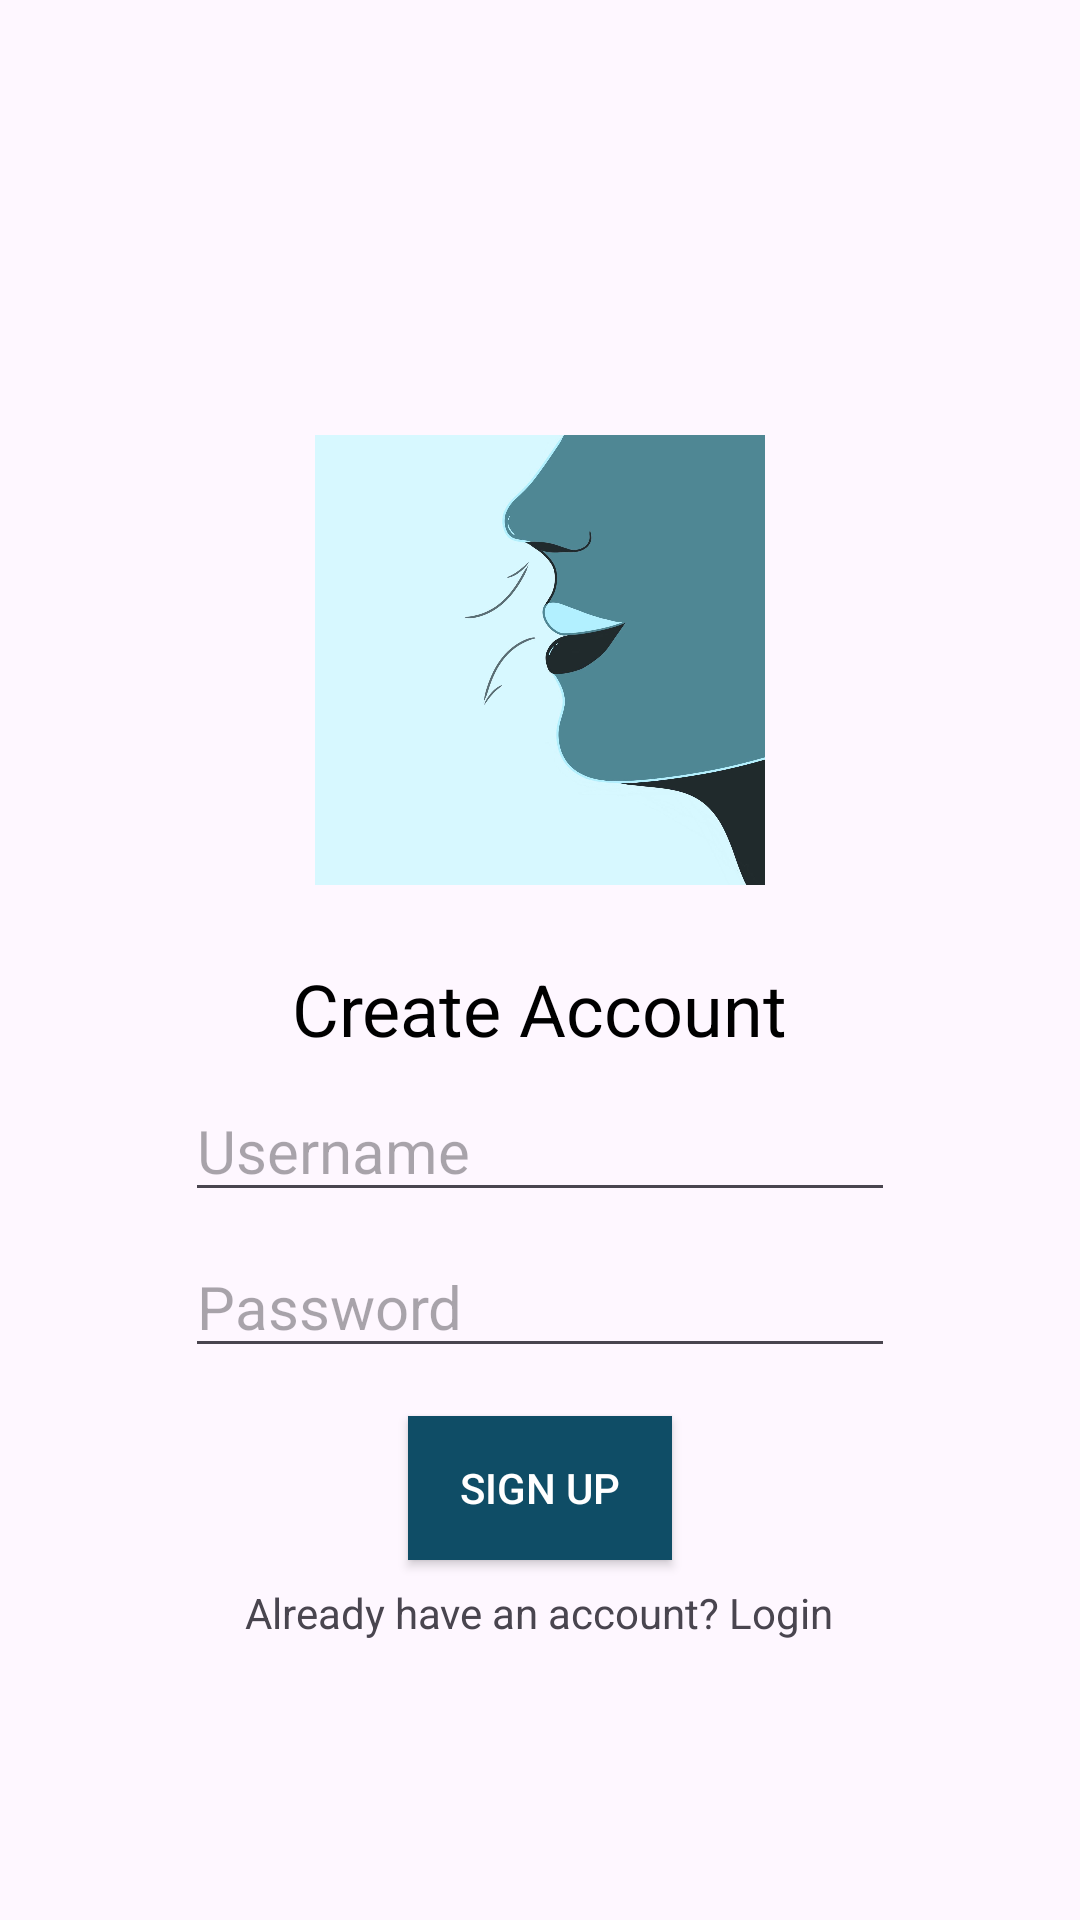

Android layout source for this screen:
<!-- AndroidManifest.xml: application theme Theme.BreatheIn -->
<!-- res/layout/activity_signup.xml -->
<?xml version="1.0" encoding="utf-8"?>
<RelativeLayout xmlns:android="http://schemas.android.com/apk/res/android"
    xmlns:app="http://schemas.android.com/apk/res-auto"
    xmlns:tools="http://schemas.android.com/tools"
    android:layout_width="match_parent"
    android:layout_height="match_parent"
    android:orientation="vertical">

    <View
        android:id="@+id/space1"
        android:layout_width="match_parent"
        android:layout_height="120dp" />

    <ImageView
        android:id="@+id/imageView"
        android:layout_width="150dp"
        android:layout_height="200dp"
        android:src="@drawable/logo"
        android:layout_centerHorizontal="true"
        android:layout_below="@+id/space1"/>


    <TextView
        android:id="@+id/textView8"
        android:layout_width="wrap_content"
        android:layout_height="wrap_content"
        android:layout_below="@id/imageView"
        android:layout_centerInParent="true"
        android:text="Create Account"
        android:textColor="#000000"
        android:textSize="24sp" />
    <View
        android:id="@+id/space2"
        android:layout_width="match_parent"
        android:layout_height="40dp"
        android:layout_below="@id/imageView" />

    <EditText
        android:id="@+id/editTextTextEmailAddress3"
        android:layout_width="wrap_content"
        android:layout_height="wrap_content"
        android:layout_below="@id/space2"
        android:layout_centerInParent="true"
        android:ems="10"
        android:hint="Username"
        android:inputType="textEmailAddress"
        android:textSize="20sp" />

    <EditText
        android:id="@+id/editTextTextPassword"
        android:layout_width="wrap_content"
        android:layout_height="wrap_content"
        android:layout_below="@id/editTextTextEmailAddress3"
        android:layout_centerInParent="true"
        android:layout_marginTop="8dp"
        android:ems="10"
        android:hint="Password"
        android:inputType="textPassword"
        android:textSize="20sp" />


    <View
        android:id="@+id/space3"
        android:layout_width="match_parent"
        android:layout_height="16dp"
        android:layout_below="@id/editTextTextPassword" />


    <Button
        android:id="@+id/button3"
        android:layout_width="wrap_content"
        android:layout_height="wrap_content"
        android:layout_below="@id/space3"
        android:layout_centerInParent="true"
        android:onClick="navigateToMedicalinfo"
        android:text="Sign Up"
        style="@style/ButtonStyle"
        android:textColor="#FFFFFF" />
    <View
        android:id="@+id/space4"
        android:layout_width="match_parent"
        android:layout_height="8dp"
        android:layout_below="@id/button3" />

    <TextView
        android:id="@+id/textViewCreateAccount"
        android:layout_width="wrap_content"
        android:layout_height="wrap_content"
        android:layout_below="@id/space4"
        android:layout_centerInParent="true"
        android:autoLink="web"
        android:clickable="true"
        android:onClick="navigateToMainActivity"
        android:text="Already have an account? Login"
        android:textSize="14sp" />




</RelativeLayout>
<!-- resources referenced by this layout -->
<resources>
  <!-- drawable logo: jpg bitmap (drawable, 65433 bytes) -->
  <style name="ButtonStyle">
          <item name="android:textColor">#FFFFFF</item>
          <item name="android:background">#0F4D66</item>
          
      </style>
  <style name="Theme.BreatheIn" parent="Base.Theme.BreatheIn">
          
      </style>
  <style name="Base.Theme.BreatheIn" parent="Theme.Material3.DayNight.NoActionBar">
          
          <item name="colorPrimary">#0F4D66</item>
          <item name="colorSecondary">#072B3B</item>
          <item name="colorTertiary">#346A7D</item>
          
      </style>
</resources>
